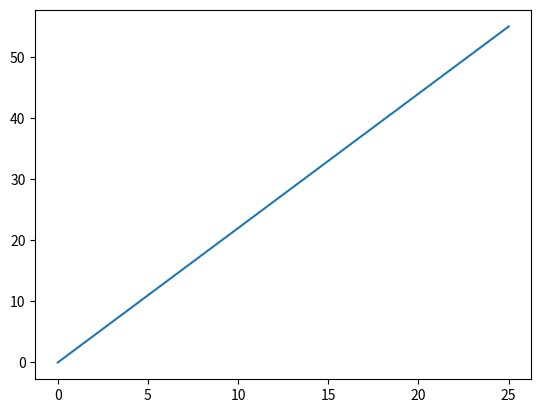

The script that saved this image:
import matplotlib.pyplot as plt
import numpy as np

xpoint = np.array([0,25])
ypoint = np.array([0,55])

plt.plot(xpoint,ypoint)
plt.show()